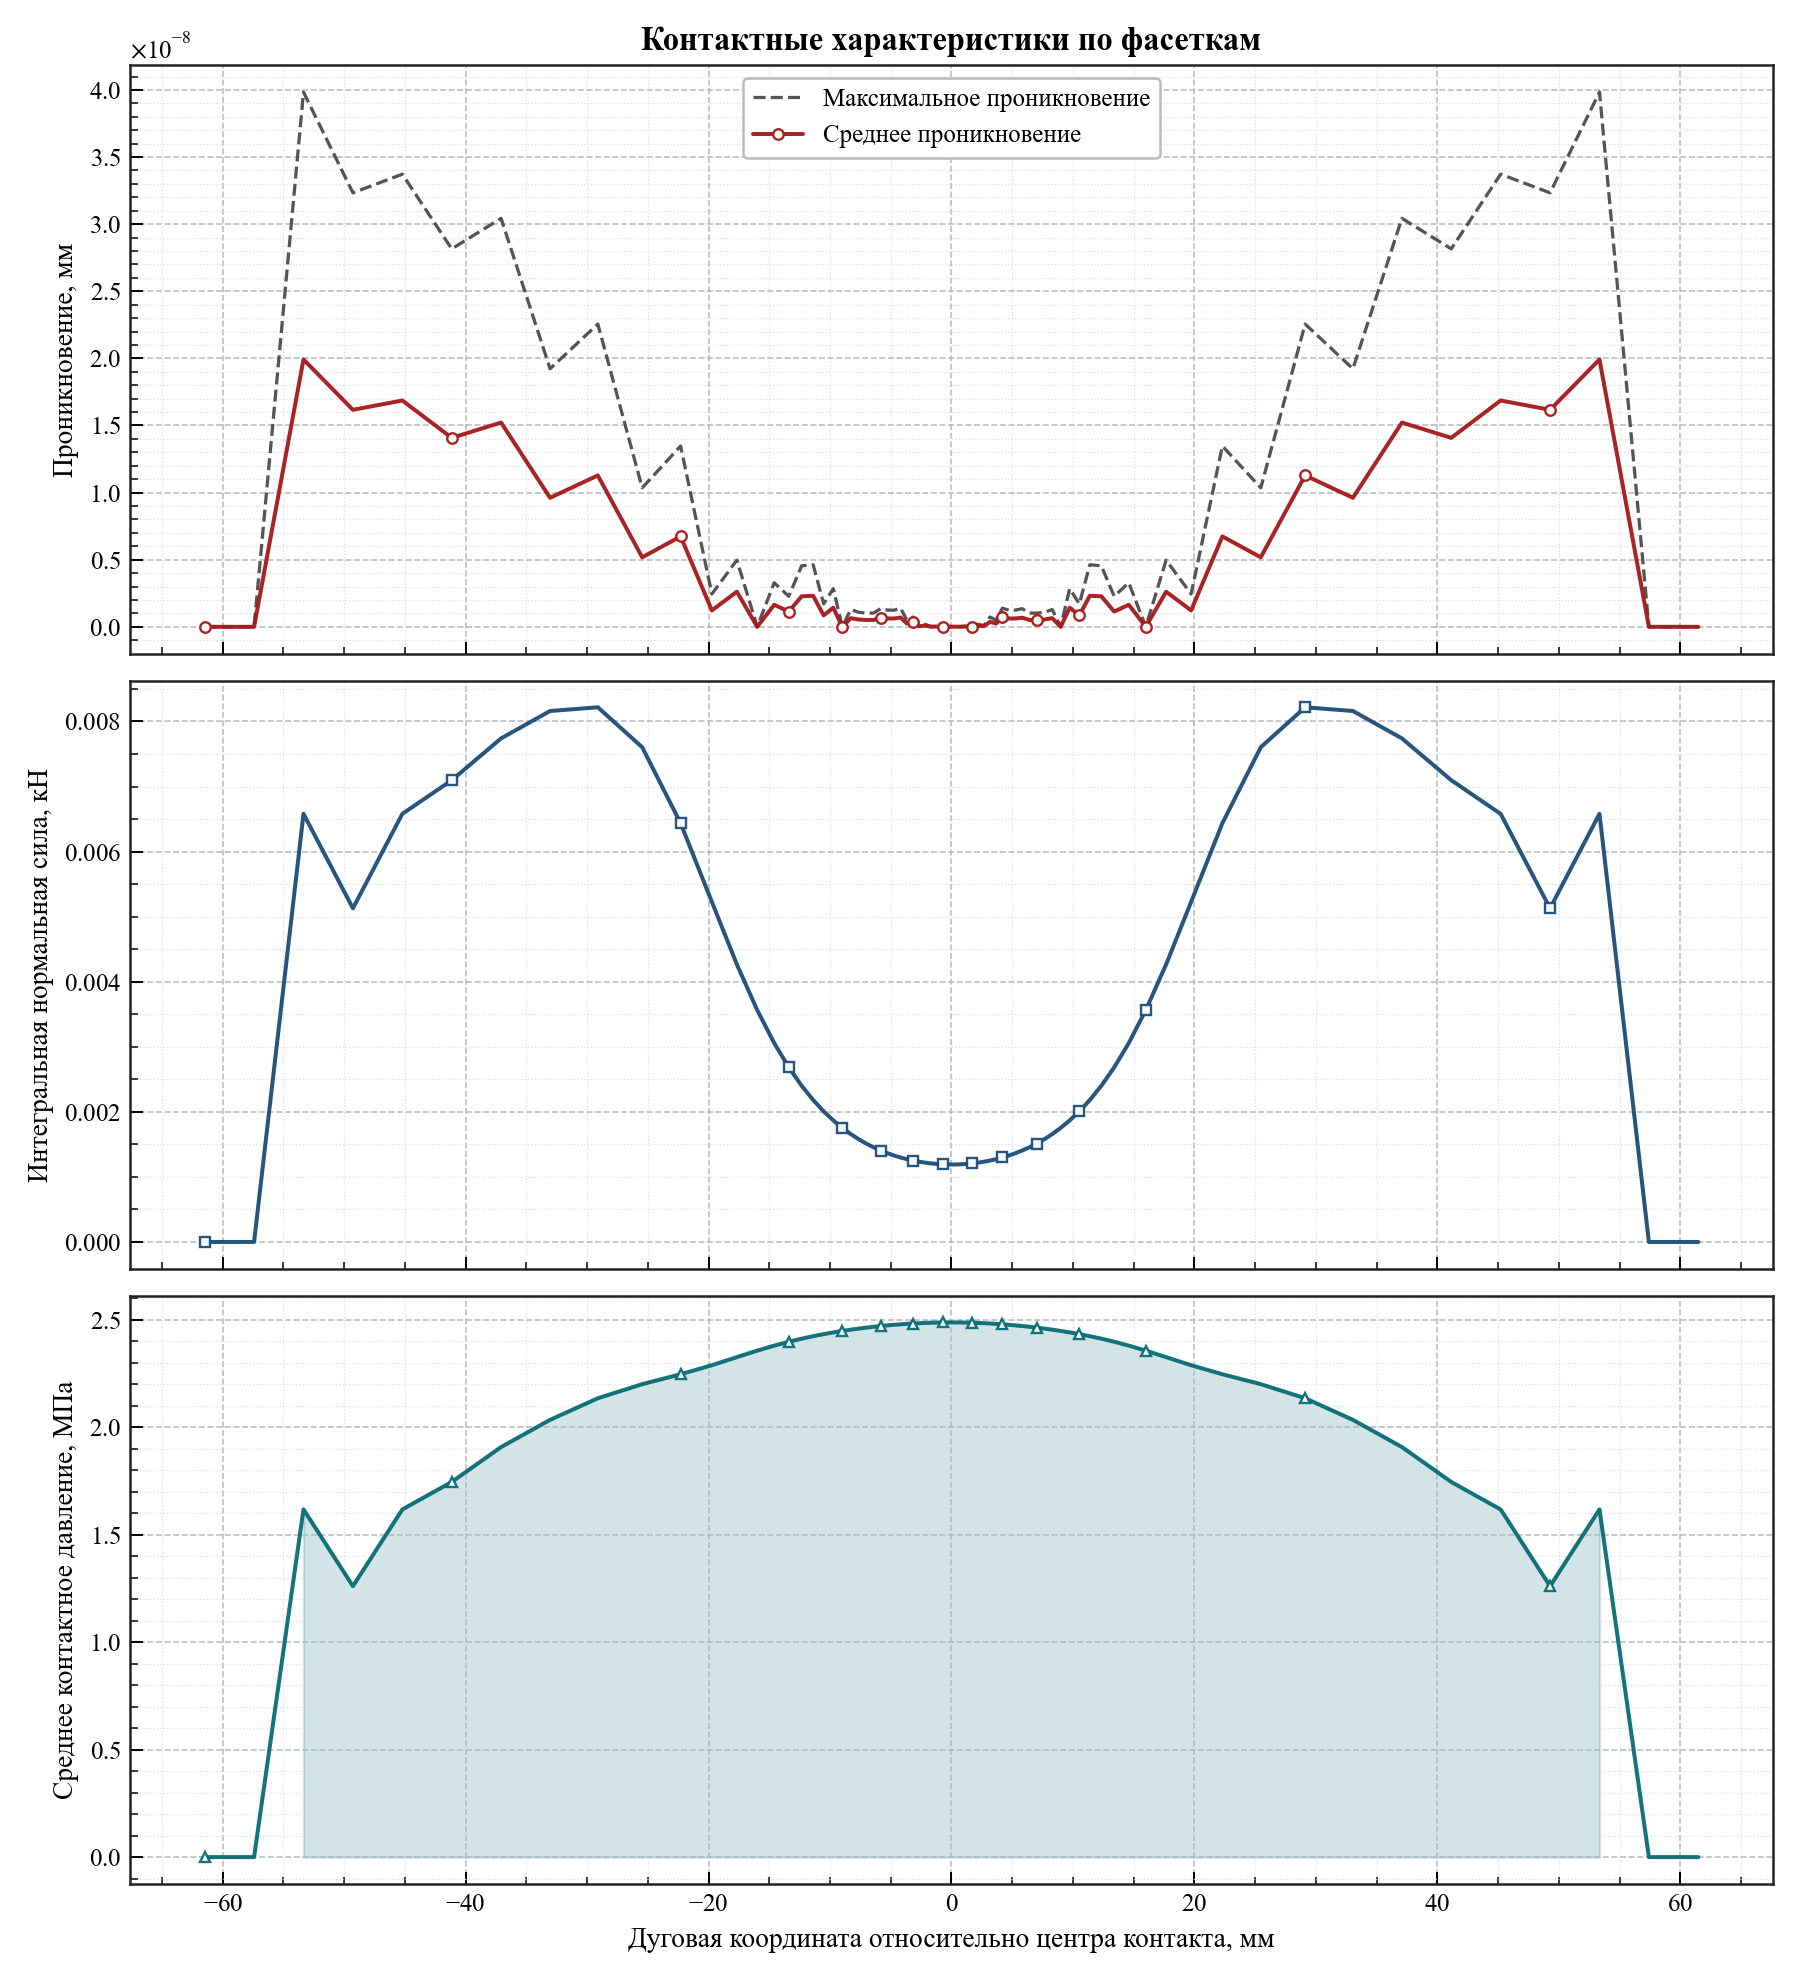

The data file committed next to this chart (first rows):
arc_coordinate, relative_angle_deg, active, facet_length, active_length, average_penetration, maximum_penetration, integrated_normal_force_kn, average_pressure_mpa
-61.48, -11.74, 0, 4.068, 0.0, 0.0, 0.0, 0.0, 0.0
-57.41, -10.96, 0, 4.068, 0.0, 0.0, 0.0, 0.0, 0.0
-53.34, -10.19, 1, 4.068, 4.068, 1.9918871885238332e-08, 3.9837743770476663e-08, 0.006581, 1.618
-49.28, -9.411, 1, 4.068, 4.068, 1.6167149397006142e-08, 3.2334298794012284e-08, 0.005128, 1.261
-45.21, -8.634, 1, 4.068, 4.068, 1.686197492745123e-08, 3.372394985490246e-08, 0.00658, 1.617
-41.14, -7.857, 1, 4.066, 4.066, 1.4079915899856132e-08, 2.8159831799712265e-08, 0.007097, 1.745
-37.08, -7.082, 1, 4.057, 4.057, 1.521738113297033e-08, 3.043476226594066e-08, 0.00774, 1.908
-33.04, -6.311, 1, 4.012, 4.012, 9.613557949705864e-09, 1.922711589941173e-08, 0.008161, 2.034
-29.11, -5.56, 1, 3.849, 3.849, 1.1279325917712413e-08, 2.2558651835424826e-08, 0.008218, 2.135
-25.46, -4.863, 1, 3.456, 3.456, 5.17763965035556e-09, 1.0355279300711118e-08, 0.007604, 2.2
-22.3, -4.259, 1, 2.865, 2.865, 6.734865110047395e-09, 1.3469730220094789e-08, 0.006437, 2.246
-19.73, -3.767, 1, 2.284, 2.284, 1.2223608791828156e-09, 2.444721758365631e-09, 0.005226, 2.288
-17.67, -3.374, 1, 1.834, 1.834, 2.6143425202462826e-09, 4.96947905048728e-09, 0.004265, 2.326
-15.99, -3.055, 1, 1.513, 1.513, 0.0, 0.0, 0.003565, 2.356
-14.6, -2.787, 1, 1.285, 1.285, 1.641836888666148e-09, 3.2836737773322966e-09, 0.003057, 2.38
-13.39, -2.558, 1, 1.119, 1.119, 1.136641003540717e-09, 2.273282007081434e-09, 0.002684, 2.398
-12.34, -2.356, 1, 0.9952, 0.9952, 2.2724577775079524e-09, 4.544915555015905e-09, 0.0024, 2.412
-11.39, -2.175, 1, 0.9002, 0.9002, 2.3120207970350748e-09, 4.6240415940701496e-09, 0.002182, 2.424
-10.53, -2.01, 1, 0.8252, 0.8252, 8.544702723156661e-10, 1.7089405446313322e-09, 0.002008, 2.433
-9.73, -1.858, 1, 0.7652, 0.7652, 1.4223076050257075e-09, 2.8446152100514155e-09, 0.001868, 2.441
-8.989, -1.717, 1, 0.7163, 0.7163, 0.0, 0.0, 0.001753, 2.448
-8.293, -1.584, 1, 0.6757, 0.6757, 6.430411758628907e-10, 1.2860823517257813e-09, 0.001658, 2.454
-7.635, -1.458, 1, 0.642, 0.642, 5.420588422566652e-10, 1.0841176845133305e-09, 0.001579, 2.459
-7.007, -1.338, 1, 0.6135, 0.6135, 5.085780685476493e-10, 1.0171561370952986e-09, 0.001511, 2.463
-6.405, -1.223, 1, 0.5893, 0.5893, 5.128129032527795e-10, 1.025625806505559e-09, 0.001454, 2.467
-5.826, -1.113, 1, 0.5688, 0.5688, 6.757829851267161e-10, 1.3515659702534322e-09, 0.001405, 2.471
-5.266, -1.006, 1, 0.5515, 0.5515, 6.237996785785073e-10, 1.2475993571570143e-09, 0.001364, 2.474
-4.722, -0.9019, 1, 0.5363, 0.5363, 6.192237833602121e-10, 1.2384475667204242e-09, 0.001328, 2.476
-4.192, -0.8007, 1, 0.5238, 0.5238, 6.946834218979347e-10, 1.3893668437958695e-09, 0.001298, 2.479
-3.674, -0.7017, 1, 0.5129, 0.5129, 2.4715518520679325e-10, 4.943103704135865e-10, 0.001272, 2.481
-3.166, -0.6046, 1, 0.5039, 0.5039, 3.6487790566752665e-10, 7.297558113350533e-10, 0.001251, 2.482
-2.665, -0.509, 1, 0.4965, 0.4965, 4.5446313379216e-11, 9.089262675843202e-11, 0.001233, 2.484
-2.172, -0.4148, 1, 0.4904, 0.4904, 9.444534043723252e-11, 1.8889068087446503e-10, 0.001219, 2.485
-1.684, -0.3216, 1, 0.4857, 0.4857, 9.72022462519817e-12, 1.944044925039634e-11, 0.001207, 2.486
-1.2, -0.2292, 1, 0.4822, 0.4822, 2.0548895918182097e-11, 3.700506567838602e-11, 0.001199, 2.487
-0.7188, -0.1373, 1, 0.4799, 0.4799, 7.275957614183425e-12, 1.4551915228366852e-11, 0.001194, 2.487
-0.2394, -0.04572, 1, 0.4788, 0.4788, 1.0714984455262312e-11, 1.6370904631912708e-11, 0.001191, 2.487
0.2394, 0.04572, 1, 0.4788, 0.4788, 1.0686562745831905e-11, 1.6370904631912708e-11, 0.001191, 2.487
0.7188, 0.1373, 1, 0.4799, 0.4799, 7.247535904753022e-12, 1.4495071809506044e-11, 0.001194, 2.487
1.2, 0.2292, 1, 0.4822, 0.4822, 2.049205249932129e-11, 3.694822225952521e-11, 0.001199, 2.487
1.684, 0.3216, 1, 0.4857, 0.4857, 9.691802915767767e-12, 1.9383605831535533e-11, 0.001207, 2.486
2.172, 0.4148, 1, 0.4904, 0.4904, 9.441691872780211e-11, 1.8883383745560423e-10, 0.001219, 2.485
2.665, 0.509, 1, 0.4965, 0.4965, 4.5417891669785604e-11, 9.083578333957121e-11, 0.001233, 2.484
3.166, 0.6046, 1, 0.5039, 0.5039, 3.6484948395809624e-10, 7.296989679161925e-10, 0.001251, 2.482
3.674, 0.7017, 1, 0.5129, 0.5129, 2.4715518520679325e-10, 4.943103704135865e-10, 0.001272, 2.481
4.192, 0.8007, 1, 0.5238, 0.5238, 6.946550001885043e-10, 1.3893100003770087e-09, 0.001298, 2.479
4.722, 0.9019, 1, 0.5363, 0.5363, 6.192237833602121e-10, 1.2384475667204242e-09, 0.001328, 2.476
5.266, 1.006, 1, 0.5515, 0.5515, 6.237996785785073e-10, 1.2475993571570143e-09, 0.001364, 2.474
5.826, 1.113, 1, 0.5688, 0.5688, 6.757829851267161e-10, 1.3515659702534322e-09, 0.001405, 2.471
6.405, 1.223, 1, 0.5893, 0.5893, 5.128413249622099e-10, 1.0256826499244198e-09, 0.001454, 2.467
7.007, 1.338, 1, 0.6135, 0.6135, 5.085780685476494e-10, 1.0171561370952986e-09, 0.001511, 2.463
7.635, 1.458, 1, 0.642, 0.642, 5.420588422566652e-10, 1.0841176845133305e-09, 0.001579, 2.459
8.293, 1.584, 1, 0.6757, 0.6757, 6.430127541534603e-10, 1.2860255083069205e-09, 0.001658, 2.454
8.989, 1.717, 1, 0.7163, 0.7163, 0.0, 0.0, 0.001753, 2.448
9.73, 1.858, 1, 0.7652, 0.7652, 1.4222791833162773e-09, 2.8445583666325547e-09, 0.001868, 2.441
10.53, 2.01, 1, 0.8252, 0.8252, 8.544702723156661e-10, 1.7089405446313322e-09, 0.002008, 2.433
11.39, 2.175, 1, 0.9002, 0.9002, 2.311992375325645e-09, 4.623984750651289e-09, 0.002182, 2.424
12.34, 2.356, 1, 0.9952, 0.9952, 2.272429355798522e-09, 4.544858711597044e-09, 0.0024, 2.412
13.39, 2.558, 1, 1.119, 1.119, 1.1366125818312867e-09, 2.2732251636625733e-09, 0.002684, 2.398
14.6, 2.787, 1, 1.285, 1.285, 1.641808466956718e-09, 3.2836169339134358e-09, 0.003057, 2.38
... 14 more rows
